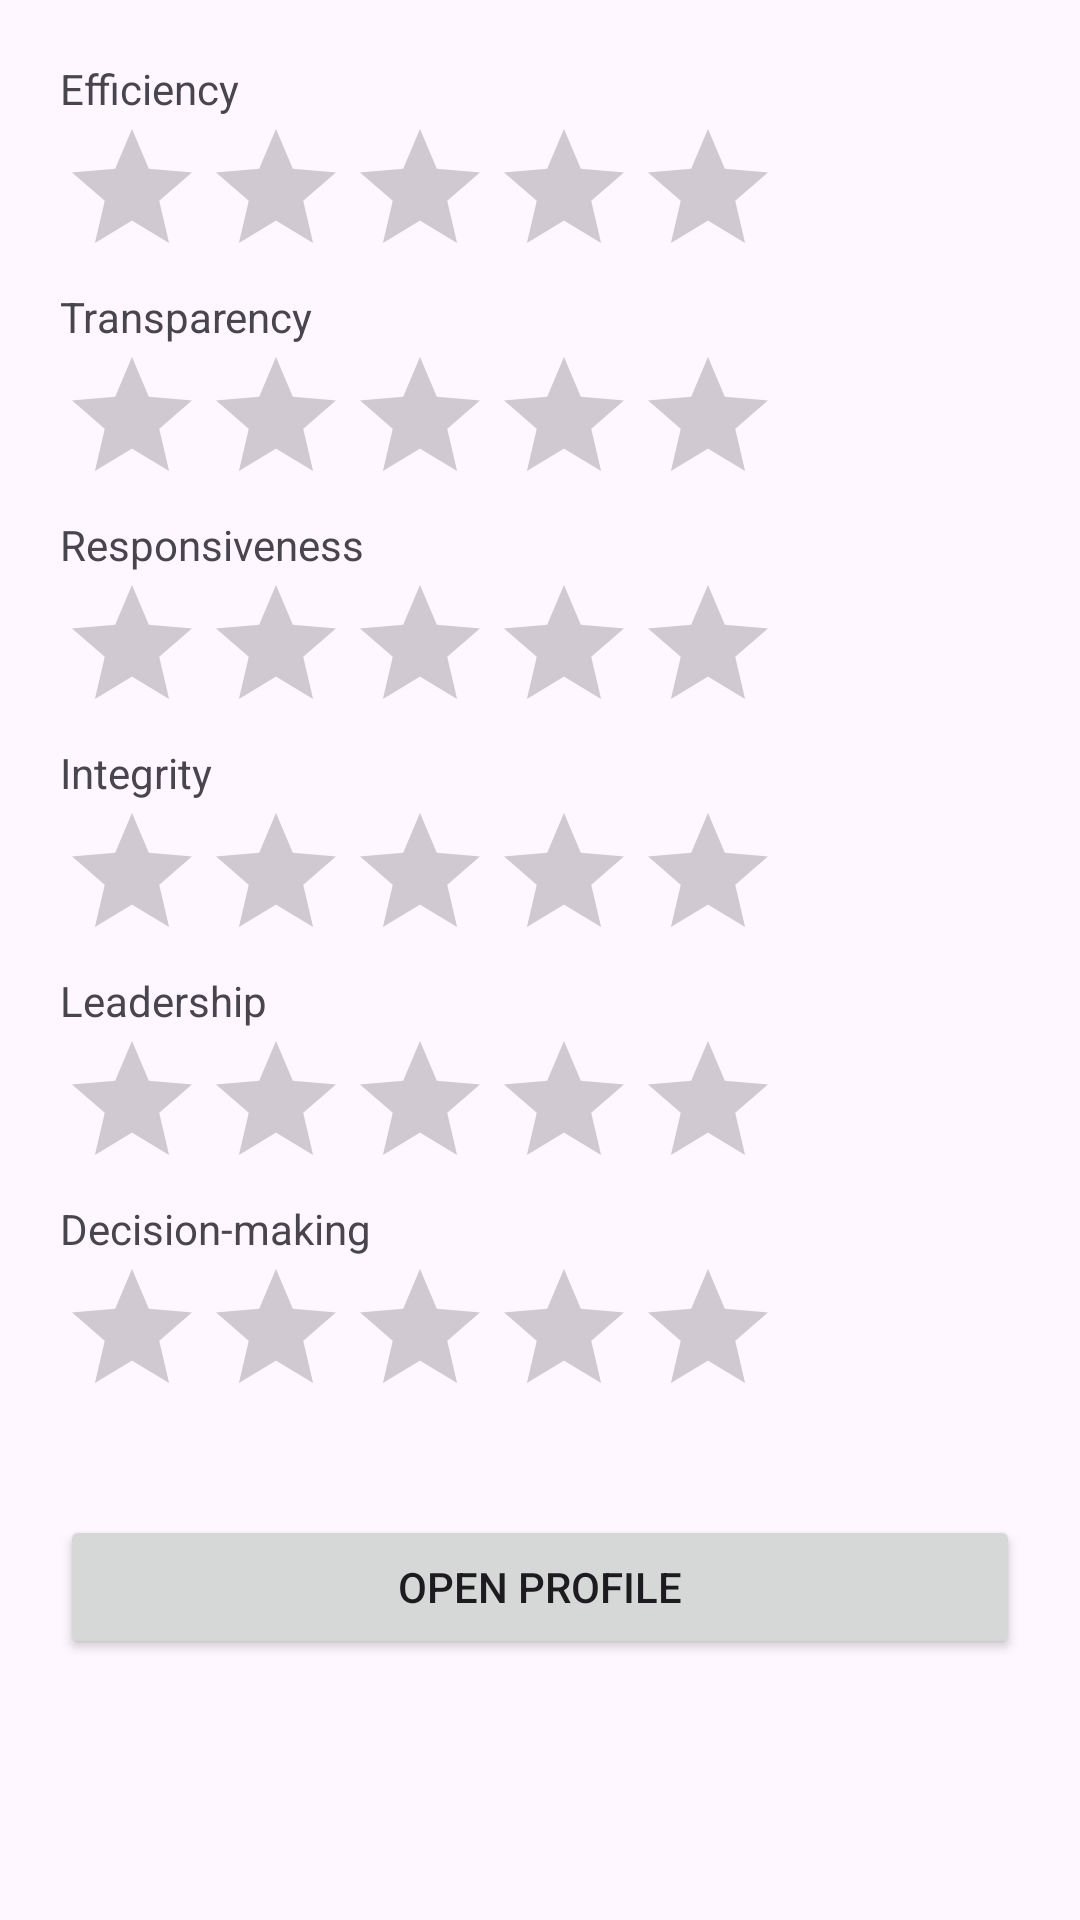

The Android layout XML behind this screen, and the referenced resources:
<!-- AndroidManifest.xml: application theme Theme.Projtf -->
<!-- res/layout/activity_review_display.xml -->
<LinearLayout xmlns:android="http://schemas.android.com/apk/res/android"
    android:orientation="vertical"
    android:padding="20dp"
    android:layout_width="match_parent"
    android:layout_height="match_parent">

    
    <TextView
        android:layout_width="match_parent"
        android:layout_height="wrap_content"
        android:text="Efficiency" />

    <RatingBar
        android:id="@+id/displayEfficiencyRatingBar"
        android:layout_width="wrap_content"
        android:layout_height="wrap_content"
        android:numStars="5"
        android:isIndicator="true" />

    <TextView
        android:layout_width="match_parent"
        android:layout_height="wrap_content"
        android:text="Transparency" />

    <RatingBar
        android:id="@+id/displayTransparencyRatingBar"
        android:layout_width="wrap_content"
        android:layout_height="wrap_content"
        android:numStars="5"
        android:isIndicator="true" />

    <TextView
        android:layout_width="match_parent"
        android:layout_height="wrap_content"
        android:text="Responsiveness" />

    <RatingBar
        android:id="@+id/displayResponsivenessRatingBar"
        android:layout_width="wrap_content"
        android:layout_height="wrap_content"
        android:numStars="5"
        android:isIndicator="true" />

    
    <TextView
        android:layout_width="match_parent"
        android:layout_height="wrap_content"
        android:text="Integrity" />

    <RatingBar
        android:id="@+id/displayIntegrityRatingBar"
        android:layout_width="wrap_content"
        android:layout_height="wrap_content"
        android:numStars="5"
        android:isIndicator="true" />

    <TextView
        android:layout_width="match_parent"
        android:layout_height="wrap_content"
        android:text="Leadership" />

    <RatingBar
        android:id="@+id/displayLeadershipRatingBar"
        android:layout_width="wrap_content"
        android:layout_height="wrap_content"
        android:numStars="5"
        android:isIndicator="true" />

    <TextView
        android:layout_width="match_parent"
        android:layout_height="wrap_content"
        android:text="Decision-making" />

    <RatingBar
        android:id="@+id/displayDecisionMakingRatingBar"
        android:layout_width="wrap_content"
        android:layout_height="wrap_content"
        android:numStars="5"
        android:isIndicator="true" />

    <TextView
        android:id="@+id/reviewTextView"
        android:layout_width="match_parent"
        android:layout_height="wrap_content"
        android:paddingTop="10dp" />

    <Button
        android:id="@+id/openProfileButton"
        android:layout_width="match_parent"
        android:layout_height="wrap_content"
        android:text="Open Profile" />
</LinearLayout>
<!-- resources referenced by this layout -->
<resources>
  <style name="Theme.Projtf" parent="Base.Theme.Projtf" />
  <style name="Base.Theme.Projtf" parent="Theme.Material3.DayNight.NoActionBar">
          
          <item name="colorPrimary">@color/primary</item>
          <item name="colorPrimaryVariant">@color/primary</item>
          
          <item name="colorSecondary">@color/sec</item>
          <item name="colorSecondaryVariant">@color/sec</item>
          
          <item name="android:statusBarColor">@color/primary</item>
          
      </style>
  <color name="primary">#413C58</color>
  <color name="sec">#0F082D</color>
</resources>
